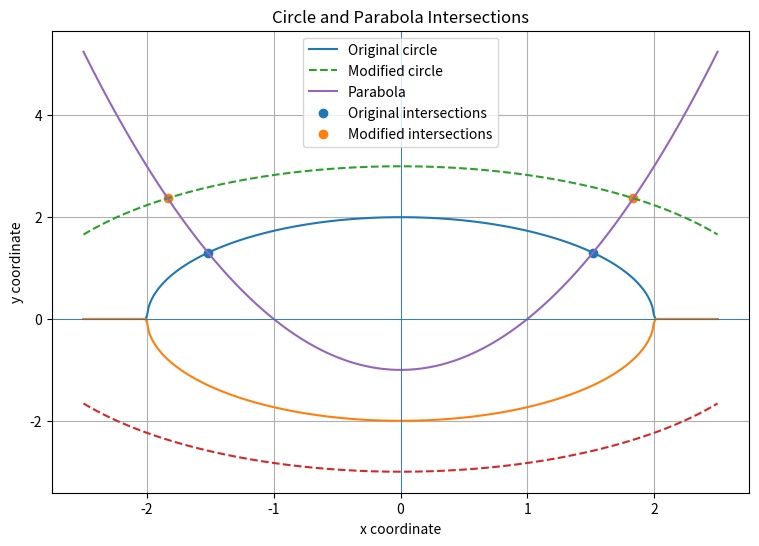

Write Python code to recreate this figure.

import numpy as np
import matplotlib.pyplot as plt
from scipy.optimize import root
import os

print("TASK 12: POLYNOMIAL AND NONLINEAR EQUATION SOLVING")


# PART 1: Original problem
# Circle: x^2 + y^2 = 4
# Parabola: y = x^2 - 1

def equations(z):
    x, y = z

    return [
        x**2 + y**2 - 4,
        y - (x**2 - 1)
    ]


# PART 2: Solve using different initial guesses

initial_guesses = [
    [1.0, 1.0],
    [-1.0, 1.0]
]

solutions = []

print("\n--- ORIGINAL CIRCLE AND PARABOLA ---")

for guess in initial_guesses:

    solution = root(equations, guess)

    print("\nInitial guess:", guess)
    print("Intersection:", np.round(solution.x, 6))
    print("Residuals:", equations(solution.x))
    print("Converged:", solution.success)

    if solution.success:
        solutions.append(solution.x)


# PART 3: Verify the solutions
print("\n--- SOLUTION VERIFICATION ---")

for i, point in enumerate(solutions, start=1):

    x, y = point

    circle_value = x**2 + y**2
    parabola_value = x**2 - 1

    print(f"\nIntersection {i}")
    print("Circle left-hand side:", round(circle_value, 6))
    print("Parabola y-value:", round(parabola_value, 6))
    print("Maximum residual:",
          np.max(np.abs(equations(point))))


# PART 4: Modify the circle
# Original radius = 2
# Modified radius = 3

def modified_equations(z):
    x, y = z

    return [
        x**2 + y**2 - 9,
        y - (x**2 - 1)
    ]


print("\n--- MODIFIED CIRCLE ---")

modified_guesses = [
    [2.0, 2.0],
    [-2.0, 2.0]
]

modified_solutions = []

for guess in modified_guesses:

    solution = root(modified_equations, guess)

    print("\nInitial guess:", guess)
    print("Intersection:", np.round(solution.x, 6))
    print("Residuals:", modified_equations(solution.x))
    print("Converged:", solution.success)

    if solution.success:
        modified_solutions.append(solution.x)


# PART 5: New real-world application
# Example: Finding where a parabolic signal path
# crosses a circular wireless coverage boundary.
# The coverage radius is 3 units.

print("\n--- WIRELESS COVERAGE APPLICATION ---")

for i, point in enumerate(modified_solutions, start=1):

    x, y = point

    print(f"Boundary intersection {i}:")
    print(f"x = {x:.6f}, y = {y:.6f}")


# PART 6: Plot the original and modified curves

x_values = np.linspace(-2.5, 2.5, 400)

circle_y_positive = np.sqrt(
    np.maximum(0, 4 - x_values**2)
)

circle_y_negative = -circle_y_positive

modified_circle_positive = np.sqrt(
    np.maximum(0, 9 - x_values**2)
)

modified_circle_negative = -modified_circle_positive

parabola_y = x_values**2 - 1

os.makedirs(
    "task_12_nonlinear_equations/output",
    exist_ok=True
)

plt.figure(figsize=(9, 6))

plt.plot(
    x_values,
    circle_y_positive,
    label="Original circle"
)

plt.plot(
    x_values,
    circle_y_negative
)

plt.plot(
    x_values,
    modified_circle_positive,
    linestyle="--",
    label="Modified circle"
)

plt.plot(
    x_values,
    modified_circle_negative,
    linestyle="--"
)

plt.plot(
    x_values,
    parabola_y,
    label="Parabola"
)

if solutions:
    original_points = np.array(solutions)
    plt.scatter(
        original_points[:, 0],
        original_points[:, 1],
        label="Original intersections"
    )

if modified_solutions:
    new_points = np.array(modified_solutions)
    plt.scatter(
        new_points[:, 0],
        new_points[:, 1],
        label="Modified intersections"
    )

plt.xlabel("x coordinate")
plt.ylabel("y coordinate")
plt.title("Circle and Parabola Intersections")
plt.axhline(0, linewidth=0.6)
plt.axvline(0, linewidth=0.6)
plt.grid(True)
plt.legend()

plt.savefig(
    "task_12_nonlinear_equations/output/intersections.png"
)

plt.show()

print("\nGraph saved successfully.")
print("Task 12 completed successfully.")
